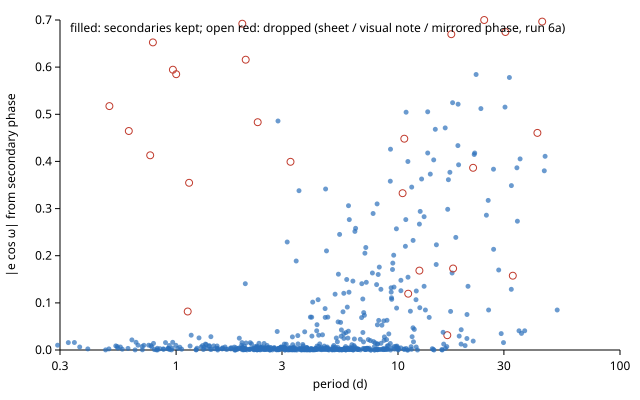

Source data for this figure (header and first rows):
review_id, tier, P_d, secondary_phase, abs_ecosw, secondary_depth_ppt, depth_ppt, dropped_6a, visual_reason
R947, confirmed, 0.7868, 0.0847, 0.6524, 10.29, 53.65, True, Fold shows a flat-bottomed ~5.5% dip ~0.…
R948, confirmed, 0.4814, 0.4998, 0.0003, 12.07, 13.31, False, Deep, repeating dips appear in the indiv…
R949, confirmed, 2.252, 0.5006, 0.0009, 3.33, 5.46, False, Shallow but consistent dips on a slowly …
R950, confirmed, 7.348, 0.4989, 0.0017, 19.34, 186.7, False, Deep, repeating eclipses; one event pane…
R951, confirmed, 8.072, 0.466, 0.0534, 11.66, 69.28, False, Repeated sharp primary dips and a weaker…
R952, confirmed, 6.359, 0.5149, 0.0234, 16.67, 79.77, False, Most event panels show clear dips; the t…
R953, confirmed, 2.91, 0.5022, 0.0035, 7.33, 30.65, False, Dips repeat, though smooth variability a…
R954, confirmed, 1.23, 0.5003, 0.0005, 3.87, 15.66, False, Many individual events show narrow dips;…
R955, confirmed, 2.313, 0.504, 0.0063, 254.4, 273, False, Repeated deep dips appear in individual …
R956, confirmed, 5.811, 0.4998, 0.0003, 57.61, 73.83, False, Fold at 5.81 d shows narrow primary and …
R958, confirmed, 5.359, 0.4967, 0.0052, 2.43, 24.05, False, Consistent, narrow eclipses repeat acros…
R959, confirmed, 0.8468, 0.5017, 0.0027, 26.63, 33.36, False, Repeated deep eclipses; primary depths d…
R961, confirmed, 0.4003, 0.5015, 0.0024, 314.4, 368.1, False, Deep recurring dips are evident, though …
R963, confirmed, 3.405, 0.5019, 0.003, 7.96, 15.77, False, Repeated deep primary dips with shallowe…
R964, confirmed, 4.513, 0.4966, 0.0053, 10.27, 65.06, False, Deep, flat-bottom dips repeat consistent…
R965, confirmed, 5.566, 0.5003, 0.0005, 6.31, 70.66, False, Deep, repeating dips with a much shallow…
R967, confirmed, 2.315, 0.5029, 0.0046, 36.79, 66.43, False, Deep, discrete primary dips repeat, with…
R968, confirmed, 4.082, 0.5443, 0.0696, 80.22, 122.3, False, Deep repeating eclipses; one event has a…
R969, confirmed, 1.613, 0.4981, 0.003, 41.31, 59.87, False, Regular dips recur in every shown event,…
R970, confirmed, 8.144, 0.602, 0.1602, 16.95, 20.01, False, Repeated narrow eclipses; additional dip…
R971, confirmed, 7.108, 0.4994, 0.0009, 52.73, 59.01, False, Narrow deep dips recur in all shown even…
R972, confirmed, 1.663, 0.504, 0.0063, 37.64, 65.63, False, Consistent sharp eclipses across sectors…
R973, confirmed, 5.974, 0.4746, 0.0399, 16.34, 53.3, False, Deep, repeating eclipses with smaller se…
R974, confirmed, 21.81, 0.488, 0.0188, 115.9, 126.1, False, Deep, narrow eclipses repeat; the 2P fol…
R975, confirmed, 8.187, 0.54, 0.0628, 58.94, 58.65, False, Sharp, repeatable dips appear in all six…
R977, confirmed, 4.299, 0.5008, 0.0013, 129, 140.2, False, Deep, narrow dips recur across sectors; …
R978, confirmed, 11.08, 0.2454, 0.3999, 4.92, 98.39, False, Several individual panels show deep dips…
R979, confirmed, 4.113, 0.5003, 0.0005, 2.94, 6.42, False, A narrow eclipse repeats over low amplit…
R980, confirmed, 8.678, 0.5177, 0.0278, 276.5, 309.3, False, Broad dips recur, but some sectors and e…
R981, confirmed, 2.557, 0.4993, 0.0011, 4.4, 27.22, False, A clear primary dip repeats; a shallower…
R982, confirmed, 13.11, 0.586, 0.1351, 59.25, 194, False, Deep primary eclipses repeat, with a sha…
R983, confirmed, 29.15, 0.5221, 0.0347, 112, 168.9, False, Deep, repeating eclipses; one individual…
R985, probable, 2.571, 0.4939, 0.0096, 3.18, 24.42, False, Deep, boxy eclipse repeats against a gen…
R986, probable, 3.749, 0.5006, 0.0009, 13.76, 88.69, False, Clean detached EB: five identical 10% pr…
R989, probable, 5.052, 0.5002, 0.0003, 8.77, 43.98, False, Clean detached EB: four identical 4.5% f…
R992, probable, 1.157, 0.4946, 0.0085, 91.67, 174.3, False, Shallow recurring dips appear in most ev…
R993, probable, 1.697, 0.5008, 0.0013, 18.29, 25.8, False, Repeated narrow, deep dips; the alternat…
R994, probable, 0.3679, 0.504, 0.0063, 9.78, 14.46, False, Discrete V-shaped dips with visible cont…
R996, probable, 6.194, 0.5072, 0.0113, 4.19, 75.89, False, Four identical flat-bottomed 7.7% primar…
R997, probable, 3.277, 0.7542, 0.3993, 1.72, 3.42, True, Narrow ~0.35% dip (~1.5 h) with flat bas…
R998, probable, 1.17, 0.48, 0.0314, 7.83, 13.4, False, Seventeen covered flat-bottomed ~0.9% bo…
R1000, probable, 10.03, 0.4973, 0.0042, 2.43, 3.77, False, Repeated narrow dips; several individual…
R1002, probable, 1.367, 0.5073, 0.0115, 19.94, 55.4, False, Sharp bounded 4% primary with clear ingr…
R1003, probable, 2.878, 0.1907, 0.4858, 14.57, 28.15, False, Primary dips repeat; several event panel…
R1004, probable, 3.34, 0.4998, 0.0003, 4.28, 16.61, False, One sector shows a consistent train of s…
R1005, probable, 7.721, 0.3157, 0.2895, 0.85, 14.81, False, Flat-bottomed repeating eclipses; a shal…
R1006, probable, 0.3269, 0.51, 0.0157, 17.03, 19.69, False, Discrete ~2% V-shaped dips with a clearl…
R1007, probable, 0.3482, 0.5101, 0.0159, 5.56, 14.5, False, Short P but baseline clearly flat betwee…
R1009, probable, 0.2925, 0.5065, 0.0102, 7.85, 8.22, False, Rounded but bounded dips recur at both h…
R1010, probable, 1.328, 0.5007, 0.0011, 3.49, 15.99, False, Narrow dips recur across the event panel…
R1014, probable, 1.836, 0.5, 0.0, 27.24, 30.03, False, Discrete ~3.3% eclipses with clear conta…
R1017, probable, 1.412, 0.5058, 0.0091, 4.02, 38.32, False, Broad, boxy repeating dips; one event ap…
R1018, probable, 3.804, 0.5003, 0.0005, 5.38, 6.9, False, Clear recurring eclipses appear at alter…
R1021, probable, 7.089, 0.3693, 0.2053, 376.7, 414.4, False, Three deep (~50%) V/U primaries and thre…
R1023, probable, 4.315, 0.5342, 0.0537, 11.39, 82.39, False, Five clean ~9% primaries with flat basel…
R1026, probable, 3.238, 0.4995, 0.0008, 54.77, 88.68, False, Clean detached EB: seven consistent 10% …
R1027, probable, 3.91, 0.5019, 0.003, 60.55, 156.6, False, Clean detached EB: five identical deep p…
R1033, probable, 2.636, 0.5002, 0.0003, 27.55, 31.18, False, Nine primaries and matching secondaries …
R1035, probable, 31.74, 0.132, 0.5781, 123.5, 170.1, False, All shown events have clear dips; additi…
R1037, probable, 18.75, 0.7501, 0.3929, 190.8, 189.2, False, All four sampled events show a recurring…
... 569 more rows
